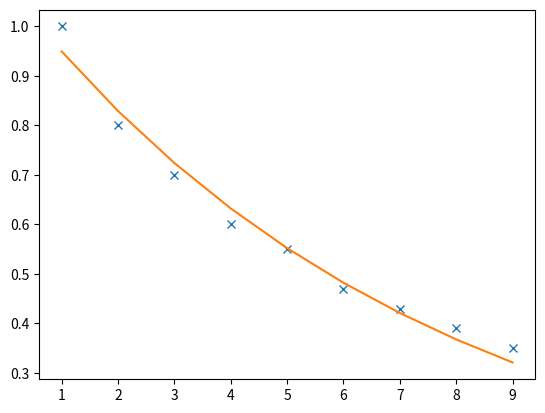

Reproduce this figure in Python.
import numpy as np
import matplotlib.pyplot as plt
from scipy.optimize import leastsq




def plot(x,exp,fit):
    fig, ax = plt.subplots()
    ax.plot(x, exp, 'x')
    ax.plot(x, fit, '-')

def FitFunc(time, ExpPars):
    return ExpPars[0] * np.exp(- time / ExpPars[1])

def fit_model(FitParsGuess, x, y): 

    def func(FitPars):
        ymodel = FitFunc(x,FitPars)
        return y - ymodel
    FitPars, ier = leastsq(func, FitParsGuess)
    func_fit = FitFunc(time, FitPars)
    return FitPars, func_fit  
 
time      = np.array([1,2  ,3  ,4,5 ,6,  7,  8,  9])
exp_decay = np.array([1,0.8,.7,.6,.55,.47,.43,.39,.35])
ExpParsGuess = np.array([1.,2.]) 
FitPars, exp_decay_fit = fit_model(ExpParsGuess, time, exp_decay) 
plot(time,exp_decay,exp_decay_fit)
print(FitPars)
